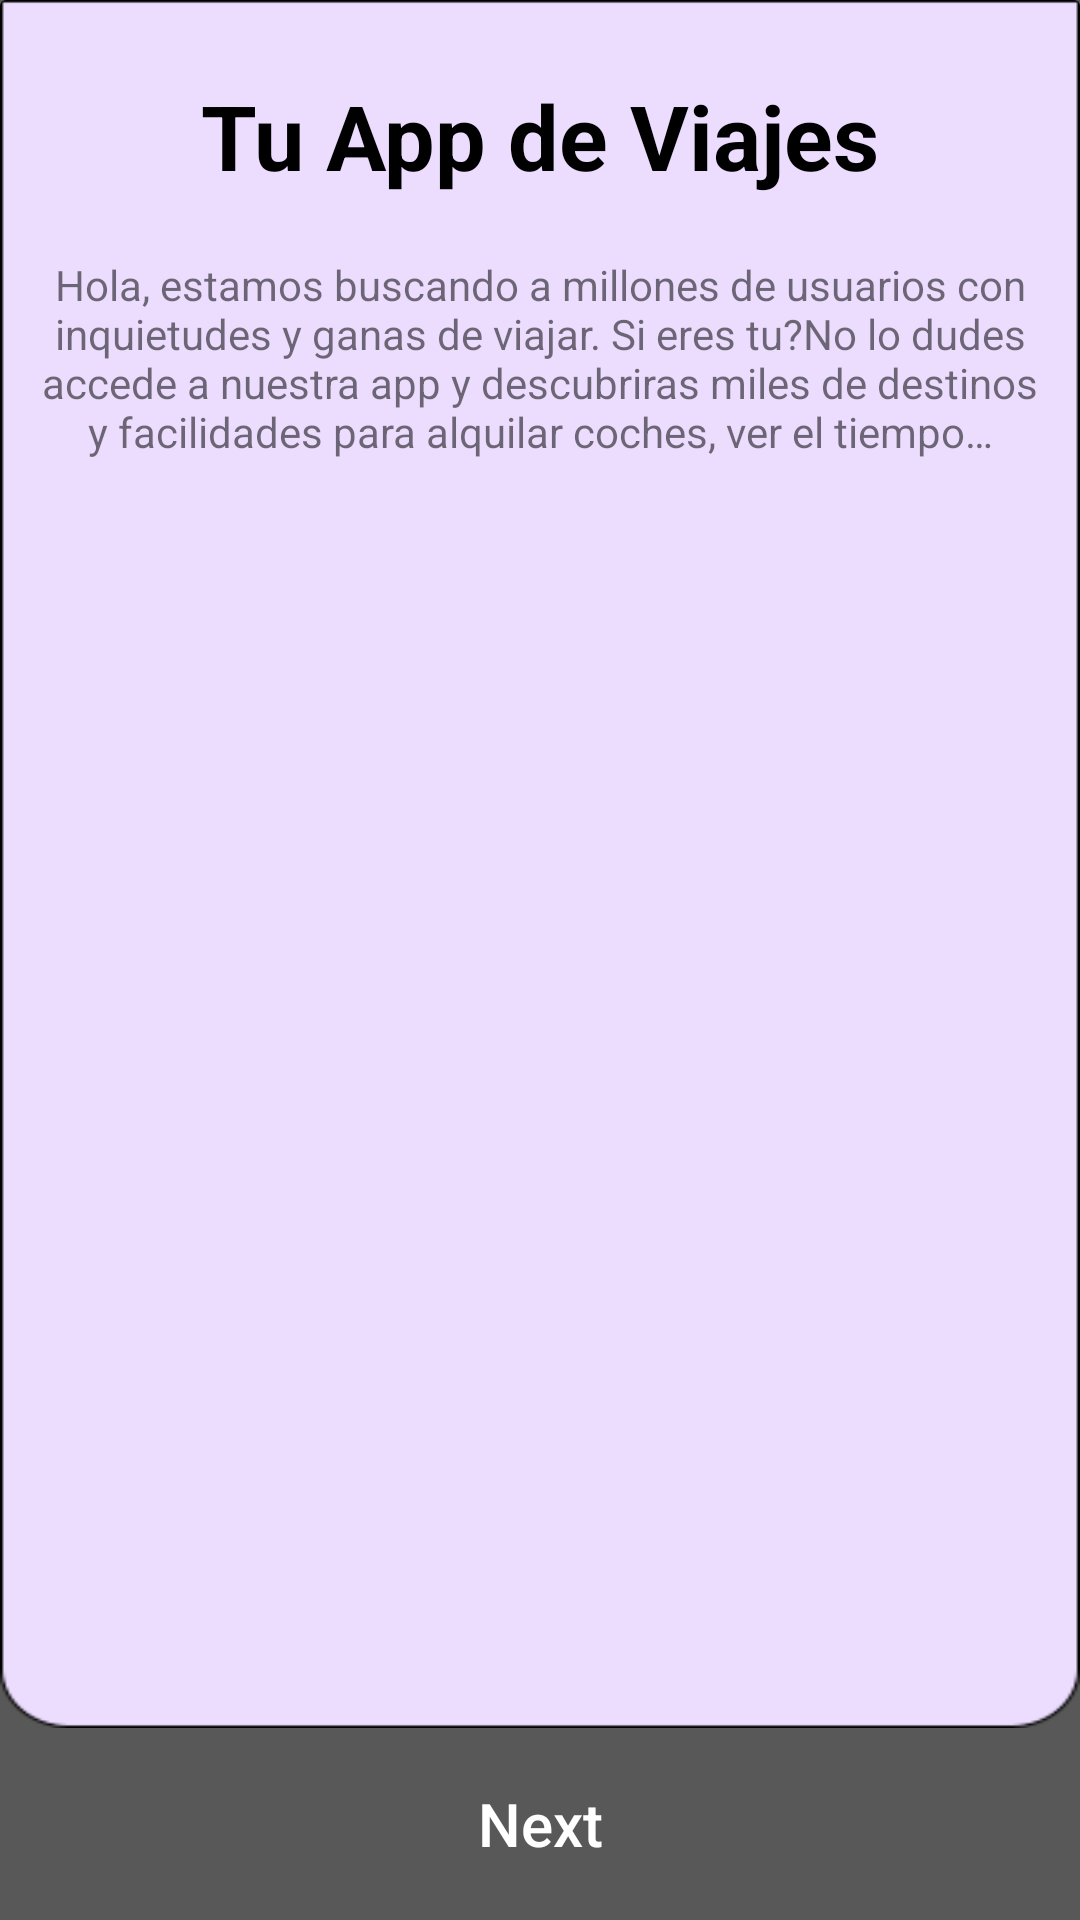

This screen was rendered from an Android layout file. Write that file and the resources it references.
<!-- AndroidManifest.xml: application theme Theme.Ejercicio11Permisos.NoActionBar -->
<!-- res/layout/fragment_onboarding.xml -->
<?xml version="1.0" encoding="utf-8"?>
<FrameLayout xmlns:android="http://schemas.android.com/apk/res/android"
    xmlns:app="http://schemas.android.com/apk/res-auto"
    xmlns:tools="http://schemas.android.com/tools"
    android:layout_width="match_parent"
    android:layout_height="match_parent"
    tools:context="es.travelworld.ejercicio11_permisos.view.fragments.OnBoardingFragment">

    <androidx.constraintlayout.widget.ConstraintLayout
        android:layout_width="match_parent"
        android:layout_height="match_parent"
        android:background="@color/dark_grey">

        <androidx.cardview.widget.CardView
            android:id="@+id/container"
            android:layout_width="match_parent"
            android:layout_height="0dp"
            app:cardBackgroundColor="@color/dark_grey"
            app:cardElevation="0dp"
            app:layout_constraintBottom_toTopOf="@id/button_next"
            app:layout_constraintEnd_toEndOf="parent"
            app:layout_constraintHeight_percent="0.90"
            app:layout_constraintStart_toStartOf="parent"
            app:layout_constraintTop_toTopOf="parent">

            <androidx.appcompat.widget.AppCompatImageView
                android:id="@+id/image_onboargind"
                android:layout_width="match_parent"
                android:layout_height="wrap_content"
                android:scaleType="fitXY"
                android:src="@drawable/background_onboarding" />

            <androidx.constraintlayout.widget.ConstraintLayout
                android:layout_width="match_parent"
                android:layout_height="match_parent">

                <com.google.android.material.textview.MaterialTextView
                    android:id="@+id/mainactivity_title"
                    android:layout_width="match_parent"
                    android:layout_height="wrap_content"
                    android:layout_marginTop="25dp"
                    android:gravity="center"
                    android:text="@string/mainactivity_title"
                    android:textColor="@color/black"
                    android:textSize="@dimen/title_H1"
                    android:textStyle="bold"
                    app:layout_constraintStart_toStartOf="parent"
                    app:layout_constraintTop_toTopOf="parent" />

                <com.google.android.material.textview.MaterialTextView
                    android:id="@+id/mainactivity_text"
                    android:layout_width="match_parent"
                    android:layout_height="wrap_content"
                    android:layout_marginStart="10dp"
                    android:layout_marginTop="20dp"
                    android:layout_marginEnd="10dp"
                    android:gravity="center"
                    android:text="@string/mainactivity_text"
                    app:layout_constraintStart_toStartOf="parent"
                    app:layout_constraintTop_toBottomOf="@id/mainactivity_title" />

                <androidx.appcompat.widget.AppCompatImageView
                    android:layout_width="match_parent"
                    android:layout_height="wrap_content"
                    android:scaleType="centerInside"
                    android:src="@drawable/onboarding"
                    app:layout_constraintBottom_toBottomOf="parent"
                    app:layout_constraintEnd_toEndOf="parent"
                    app:layout_constraintStart_toStartOf="parent"
                    app:layout_constraintTop_toBottomOf="@id/mainactivity_text" />

            </androidx.constraintlayout.widget.ConstraintLayout>

        </androidx.cardview.widget.CardView>

        <com.google.android.material.button.MaterialButton
            android:id="@+id/button_next"
            style="@style/Widget.AppCompat.Button.Borderless"
            android:layout_width="match_parent"
            android:layout_height="0dp"
            android:text="@string/next"
            android:textAllCaps="false"
            android:textSize="20sp"
            app:backgroundTint="@color/dark_grey"
            app:layout_constraintBottom_toBottomOf="parent"
            app:layout_constraintEnd_toEndOf="parent"
            app:layout_constraintHeight_percent="0.10"
            app:layout_constraintStart_toStartOf="parent"
            app:layout_constraintTop_toBottomOf="@id/container" />

    </androidx.constraintlayout.widget.ConstraintLayout>

</FrameLayout>
<!-- resources referenced by this layout -->
<resources>
  <color name="black">#FF000000</color>
  <color name="dark_grey">#595858</color>
  <dimen name="title_H1">30sp</dimen>
  <!-- drawable background_onboarding: png bitmap (drawable, 3176 bytes) -->
  <string name="mainactivity_text">Hola, estamos buscando a millones de usuarios con inquietudes y ganas de viajar. Si eres tu?No lo dudes accede a nuestra app y descubriras miles de destinos y facilidades para alquilar coches, ver el tiempo…</string>
  <string name="mainactivity_title">Tu App de Viajes</string>
  <string name="next">Next</string>
  <style name="Theme.Ejercicio11Permisos.NoActionBar">
          <item name="windowActionBar">false</item>
          <item name="windowNoTitle">true</item>
      </style>
</resources>
